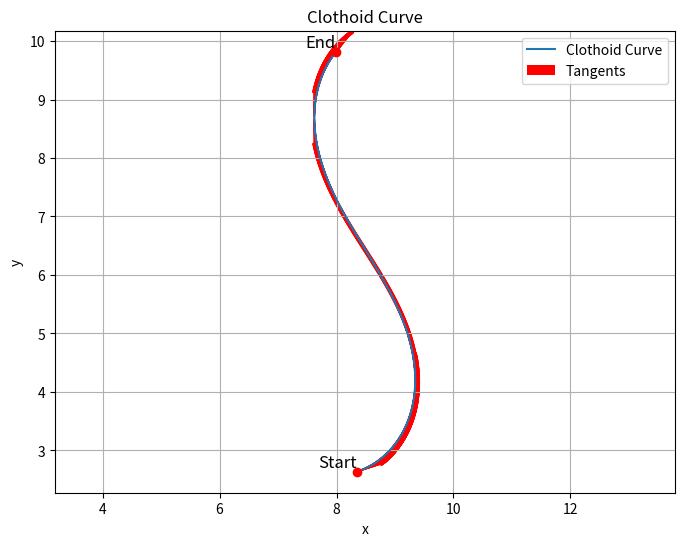

Reproduce this figure in Python.
## 

import numpy as np
from scipy.integrate import quad
from scipy.optimize import minimize
import matplotlib.pyplot as plt

x0 = np.random.uniform(0, 10)
y0 = np.random.uniform(0, 10)
x1 = np.random.uniform(0, 10)
y1 = np.random.uniform(0, 10)

v0 = np.arctan2(y0, x0)
v1 = np.arctan2(y1, x1)

Delta_x = x1 - x0
Delta_y = y1 - y0
Delta_v = v1 - v0

def Ga(vars):
    L, A = vars

    def Integrand_x(tau):
        return np.cos(A * tau**2 + (Delta_v - A) * tau + v0)

    def Integrand_y(tau):
        return np.sin(A * tau**2 + (Delta_v - A) * tau + v0)

    integral_x = quad(Integrand_x, 0, 1)[0]
    integral_y = quad(Integrand_y, 0, 1)[0]

    Eq1 = Delta_x - L * integral_x
    Eq2 = Delta_y - L * integral_y

    return Eq1**2 + Eq2**2  # Squared sum to minimize L

# Initial guess for the variables (L, A)
initial_guess = [1, 1]

# Define bounds for L and A
bounds = [(None, None), (None, None)]  

# Perform minimization
result = minimize(Ga, initial_guess, bounds=bounds)
L, A = result.x

print(f"Optimized L: {L}, A: {A}")

# Function to find kappa0 and kappa1
def Kappa_finder(L, A):
    kappa0 = (Delta_v - A) / L
    kappa1 = 2 * A / L**2
    return kappa0, kappa1

k0, k1 = Kappa_finder(L, A)

# Function to generate clothoid curve
def clothoid_curve(x0, y0, theta0, L, kappa, kappa0, num_points=1000):
    s_vals = np.linspace(0, L, num_points)
    x_vals = np.zeros(num_points)
    y_vals = np.zeros(num_points)

    for i, s in enumerate(s_vals):
        def integrand_x(tau):
            return np.cos(0.5 * kappa0 * tau**2 + kappa * tau + theta0)

        def integrand_y(tau):
            return np.sin(0.5 * kappa0 * tau**2 + kappa * tau + theta0)

        x_vals[i] = x0 + quad(integrand_x, 0, s)[0]
        y_vals[i] = y0 + quad(integrand_y, 0, s)[0]

    return x_vals, y_vals

# Plotting
x_vals, y_vals = clothoid_curve(x0, y0, v0, L, k0, k1)


def compute_tangent_angles(x, y):
    # Ensure the inputs are numpy arrays
    x = np.array(x)
    y = np.array(y)
    
    # Compute the first derivative (dy/dx) using central differences
    dy = np.gradient(y, x)
    
    # Compute the tangent angles in radians
    tangent_angles = np.arctan(dy)
    
    # Bound the angles within [-pi, pi]
    tangent_angles = np.mod(tangent_angles + np.pi, 2 * np.pi) - np.pi
    
    return tangent_angles

tangent_angles = compute_tangent_angles(x_vals, y_vals)






plt.figure(figsize=(8, 6))
plt.plot(x_vals, y_vals, label='Clothoid Curve')
plt.scatter([x0, x1], [y0, y1], color='red', zorder=5)
plt.quiver(x_vals, y_vals, np.cos(tangent_angles), np.sin(tangent_angles), color='red', scale=20, headwidth=3, headlength=4, label='Tangents')
plt.text(x0, y0, 'Start', fontsize=12, verticalalignment='bottom', horizontalalignment='right')
plt.text(x1, y1, 'End', fontsize=12, verticalalignment='bottom', horizontalalignment='right')
plt.xlabel('x')
plt.ylabel('y')
plt.title('Clothoid Curve')
plt.legend()
plt.grid(True)
plt.axis('equal')
print(v0,v1)
plt.show()

